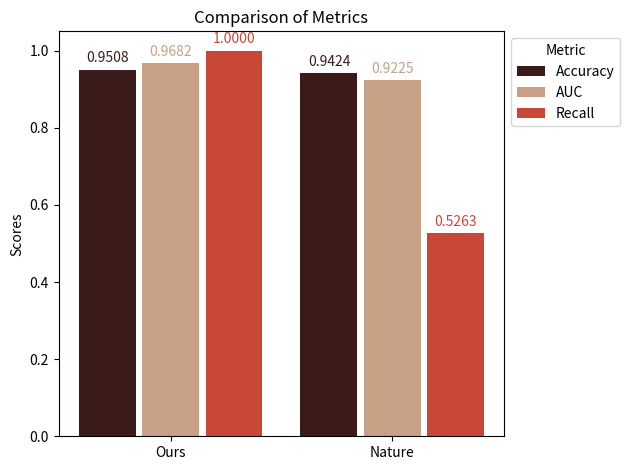

The script that saved this image:

import matplotlib.pyplot as plt
import numpy as np

# Sample data
baseline = {
    "1": {"acc": "0.9437", "auc": "0.9407", "sensitivity": "0.5877"},
    "2": {"acc": "0.9297", "auc": "0.8788", "sensitivity": "0.5060"},
    "3": {"acc": "0.9513", "auc": "0.9305", "sensitivity": "0.5566"},
    "4": {"acc": "0.9450", "auc": "0.9401", "sensitivity": "0.4548"}
}

ours = {
    "1": {"Best_epoch": {"Auc": 0.9726, "Acc": 0.9572, "Recall": 1.0}},
    "2": {"Best_epoch": {"Auc": 0.9693, "Acc": 0.9448, "Recall": 1.0}},
    "3": {"Best_epoch": {"Auc": 0.9497, "Acc": 0.9513, "Recall": 1.0}},
    "4": {"Best_epoch": {"Auc": 0.9811, "Acc": 0.9498, "Recall": 1.0}}
}

# Function to calculate mean of metrics
def calculate_mean(data, metric):
    values = [float(data[key][metric]) for key in data if key.isdigit()]
    return np.mean(values)

# Calculate mean metrics for baseline and ours
baseline_acc_mean = calculate_mean(baseline, 'acc')
baseline_auc_mean = calculate_mean(baseline, 'auc')
baseline_recall_mean = calculate_mean(baseline, 'sensitivity')

ours_data = {k: v['Best_epoch'] for k, v in ours.items() if k.isdigit()}
ours_acc_mean = calculate_mean(ours_data, 'Acc')
ours_auc_mean = calculate_mean(ours_data, 'Auc')
ours_recall_mean = calculate_mean(ours_data, 'Recall')

# Metrics for plotting
metrics = ['Accuracy', 'AUC', 'Recall']
baseline_means = [baseline_acc_mean, baseline_auc_mean, baseline_recall_mean]
ours_means = [ours_acc_mean, ours_auc_mean, ours_recall_mean]


# Colors (using ours_colors for all metrics)
ours_colors = [(58/255, 27/255, 25/255), (199/255, 160/255, 133/255), (201/255, 71/255, 55/255)]

# Plotting
fig, ax = plt.subplots()

# Bar positions and width
bar_width = 0.9  # Adjust bar width for closer grouping within each method

# Calculate positions for each metric in a group
x_ours = np.arange(len(metrics))  # Positions for the 'ours' metrics
x_baseline = x_ours + len(metrics) + 0.5  # Positions for the 'baseline' metrics, with space between groups

# Plot bars for 'ours' and 'baseline' using the same colors
for i in range(len(metrics)):
    ax.bar(x_ours[i], ours_means[i], bar_width, color=ours_colors[i])
    ax.bar(x_baseline[i], baseline_means[i], bar_width, color=ours_colors[i])

# Add some text for labels, title and custom x-axis tick labels, etc.
ax.set_ylabel('Scores')
ax.set_title('Comparison of Metrics')
ax.set_xticks([np.mean(x_ours), np.mean(x_baseline)])
ax.set_xticklabels(['Ours', 'Nature'])

# Creating a custom legend for the colors
from matplotlib.patches import Patch
legend_elements = [Patch(facecolor=ours_colors[i], label=metrics[i]) for i in range(len(metrics))]
ax.legend(handles=legend_elements, title="Metric", loc='upper left', bbox_to_anchor=(1, 1))

# Attach a text label above each bar in *rects*, displaying its height
def autolabel(x, heights, colors):
    for i, height in enumerate(heights):
        ax.annotate(f'{height:.4f}',
                    xy=(x[i], height),
                    xytext=(0, 3),  # 3 points vertical offset
                    textcoords="offset points",
                    ha='center', va='bottom', color=colors[i])

autolabel(x_ours, ours_means, ours_colors)
autolabel(x_baseline, baseline_means, ours_colors)

fig.tight_layout()

plt.savefig('./res_two_groups.png', bbox_inches='tight')
plt.show()
